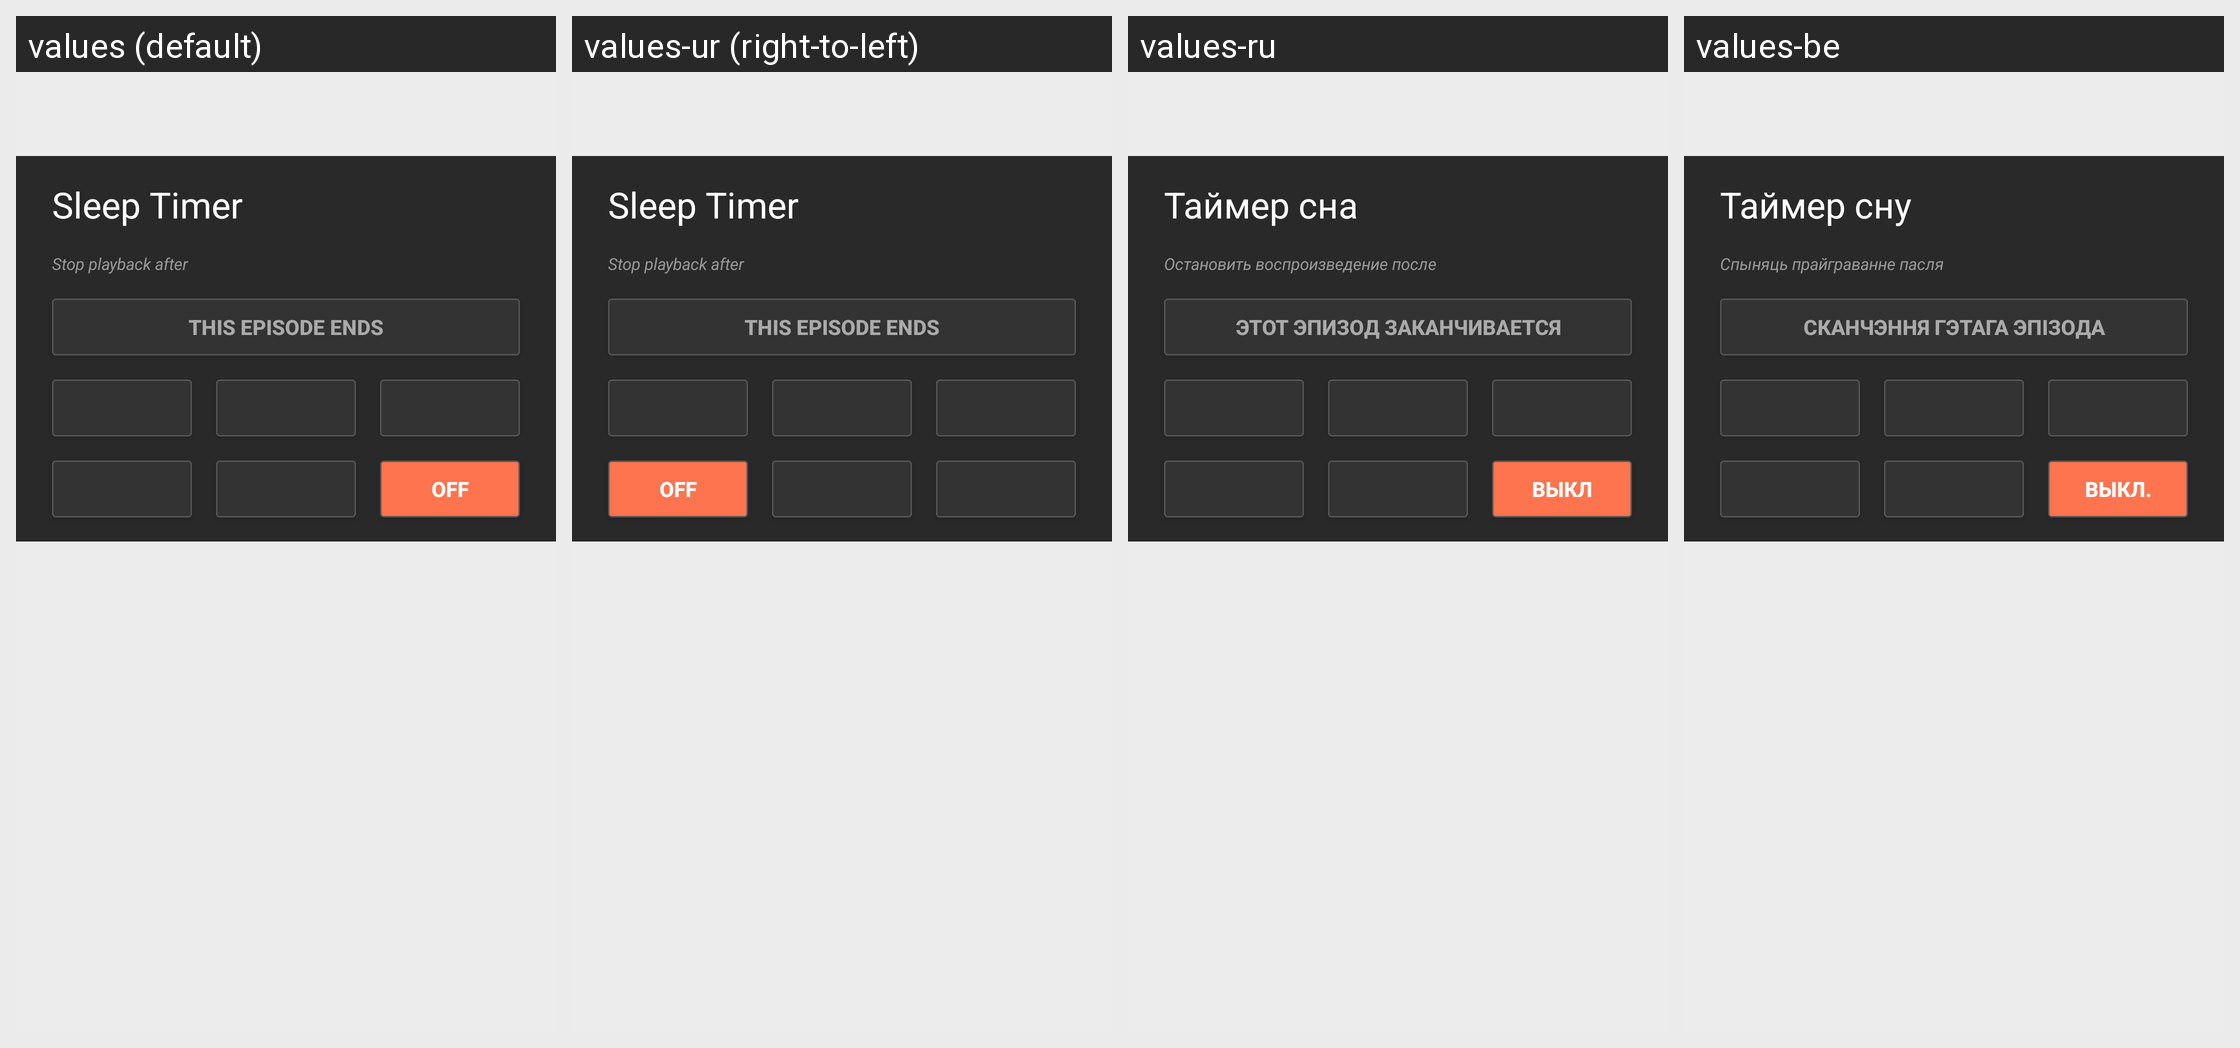

Here is an Android app screen in its default locale and in the app's own translations. Write out the translated-string differences for the strings that appear on this screen.
Android screen res/layout/player_charm_sleep_popup.xml rendered under 4 locales, left to right: values (default), values-ur (right-to-left), values-ru, values-be. Device: Nexus 5 (rendered at 1080×1920; each locale shown at half size, 540×960, under a caption strip naming it); theme Theme.BeyondPod.
Other locales in the repository, not shown: values-af, values-am, values-ar, values-az, values-bg, values-bn, values-bs, values-ca, values-cs, values-da, values-de, values-el, values-en-rGB, values-es, values-es-rES, values-es-rUS, values-et, values-eu, values-fa, values-fi, values-fr, values-fr-rCA, values-gl, values-gu, values-hi, values-hr, values-hu, values-hy, values-in, values-is, values-it, values-iw, values-ja, values-ka, values-kk, values-km, values-kn, values-ko, values-ky, values-lo, values-lt, values-lv, values-mk, values-ml, values-mn, values-mr, values-ms, values-my, values-nb, values-ne, values-nl, values-no, values-pa, values-pl, values-pt-rBR, values-pt-rPT, values-ro, values-si, values-sk, values-sl, values-sq, values-sr, values-sv, values-sv-rSE, values-sw, values-ta, values-te, values-th, values-tl, values-tr, values-uk, values-uz, values-vi, values-zh-rCN, values-zh-rHK, values-zh-rTW, values-zu.
Strings drawn on this screen, with the default value and each locale's value (text and hints the layout hard-codes, and strings that could not be matched under every locale, appear in the picture but are not listed):

player_charm_sleep_title
  values: Sleep Timer
  values-ur: Sleep Timer  [not translated; the default value is used]
  values-ru: Таймер сна
  values-be: Таймер сну

player_charm_sleep_description
  values: Stop playback after
  values-ur: Stop playback after  [not translated; the default value is used]
  values-ru: Остановить воспроизведение после
  values-be: Спыняць прайграванне пасля

player_charm_sleep_episodeEnd
  values: This episode ends
  values-ur: This episode ends  [not translated; the default value is used]
  values-ru: Этот эпизод заканчивается
  values-be: Сканчэння гэтага эпізода

player_charm_sleep_off
  values: Off
  values-ur: Off  [not translated; the default value is used]
  values-ru: Выкл
  values-be: Выкл.
